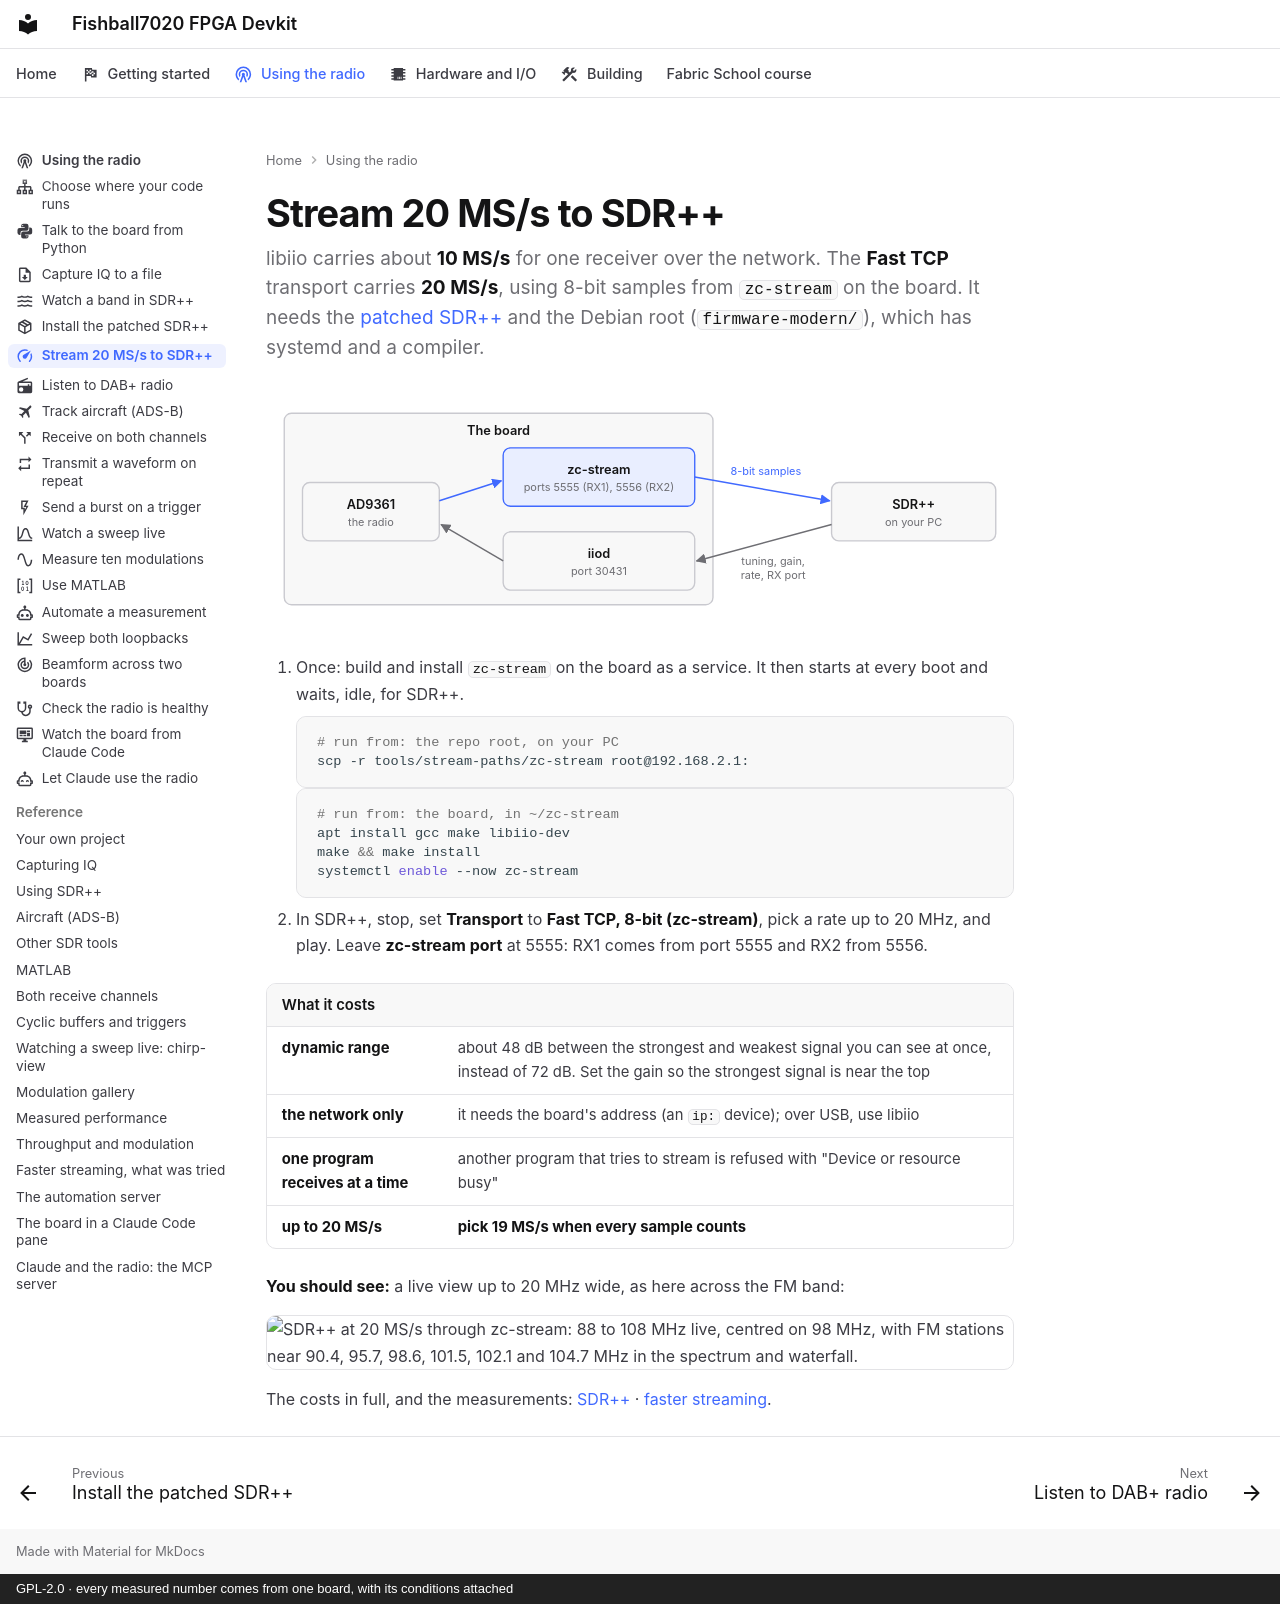

repository: matsvandamme/fishball7020-fpga-devkit · page: radio/stream-20-msps/index.html · generator: mkdocs · copyright: GPL-2.0 · every measured number comes from one board, with its conditions attached

---
icon: material/speedometer
description: The patched SDR++ and zc-stream give a live 20 MHz-wide view over the network.
---

# Stream 20 MS/s to SDR++

libiio carries about **10 MS/s** for one receiver over the network. The
**Fast TCP** transport carries **20 MS/s**, using 8-bit samples from
`zc-stream` on the board. It needs the [patched SDR++](install-patched-sdrpp.md)
and the Debian root (`firmware-modern/`), which has systemd and a compiler.

![Inside the board, the AD9361 feeds zc-stream on ports 5555 (RX1) and 5556 (RX2), which sends 8-bit samples to SDR++ on the PC. SDR++ sends tuning, gain, rate and RX port to iiod on port 30431, which sets the AD9361.](../img/radio-fasttcp-light.svg#only-light)
![Inside the board, the AD9361 feeds zc-stream on ports 5555 (RX1) and 5556 (RX2), which sends 8-bit samples to SDR++ on the PC. SDR++ sends tuning, gain, rate and RX port to iiod on port 30431, which sets the AD9361.](../img/radio-fasttcp-dark.svg#only-dark)

1. Once: build and install `zc-stream` on the board as a service. It then
   starts at every boot and waits, idle, for SDR++.

    ```bash
    # run from: the repo root, on your PC
    scp -r tools/stream-paths/zc-stream root@192.168.2.1:
    ```

    ```bash
    # run from: the board, in ~/zc-stream
    apt install gcc make libiio-dev
    make && make install
    systemctl enable --now zc-stream
    ```

2. In SDR++, stop, set **Transport** to **Fast TCP, 8-bit (zc-stream)**, pick
   a rate up to 20 MHz, and play. Leave **zc-stream port** at 5555: RX1 comes
   from port 5555 and RX2 from 5556.

| What it costs | |
|---|---|
| **dynamic range** | about 48 dB between the strongest and weakest signal you can see at once, instead of 72 dB. Set the gain so the strongest signal is near the top |
| **the network only** | it needs the board's address (an `ip:` device); over USB, use libiio |
| **one program receives at a time** | another program that tries to stream is refused with "Device or resource busy" |
| **up to 20 MS/s** | **pick 19 MS/s when every sample counts** |

**You should see:** a live view up to 20 MHz wide, as here across the FM band:

![SDR++ at 20 MS/s through zc-stream: 88 to 108 MHz live, centred on 98 MHz, with FM stations near 90.4, 95.7, 98.6, 101.5, 102.1 and 104.7 MHz in the spectrum and waterfall.](../img/sdrpp-fast-20msps.jpg)

The costs in full, and the measurements:
[SDR++](../sdrpp.md#faster-the-fast-tcp-transport) ·
[faster streaming](../streaming-paths.md).
